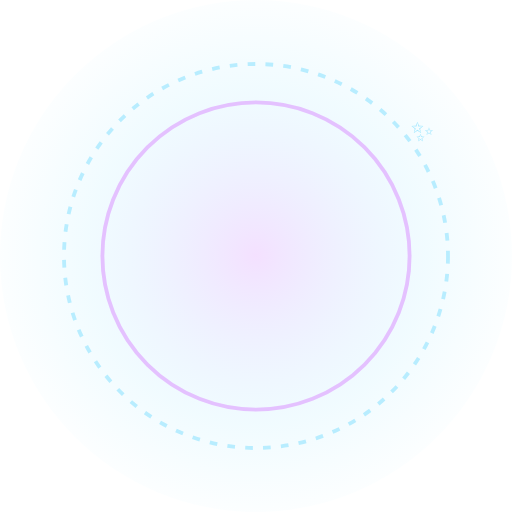
t = 0.00 s
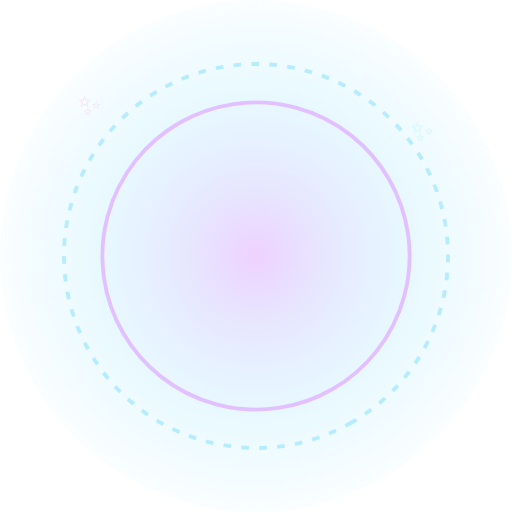
t = 1.00 s
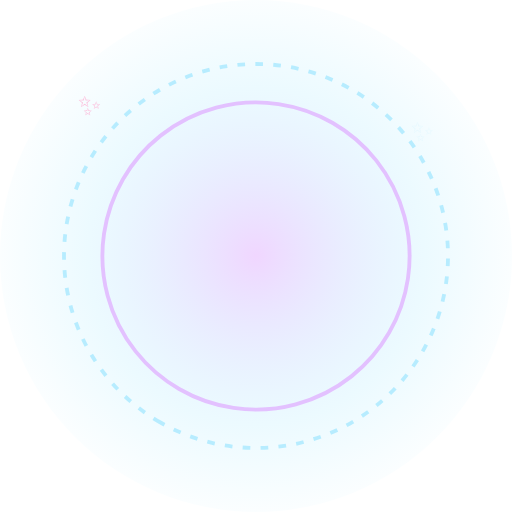
t = 2.00 s
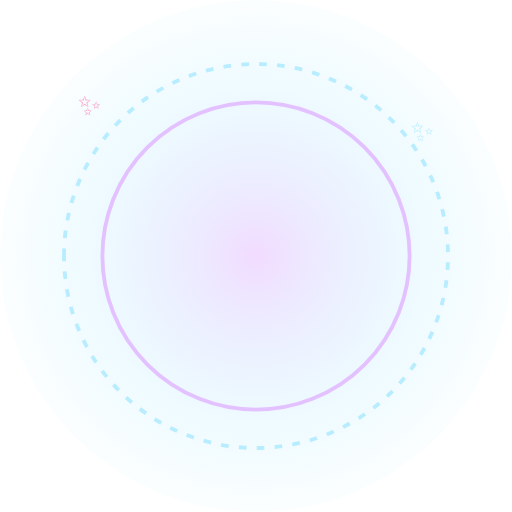
t = 3.00 s
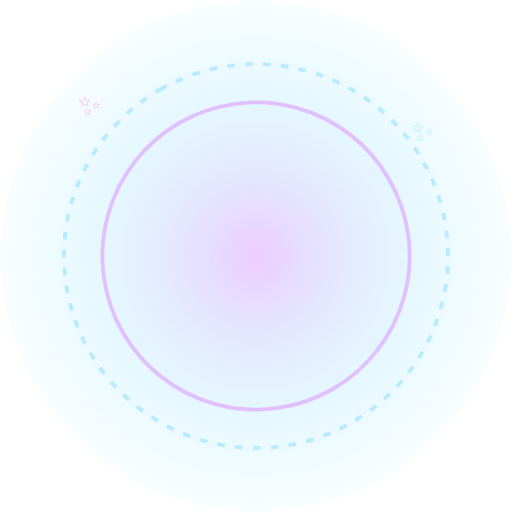
t = 4.00 s
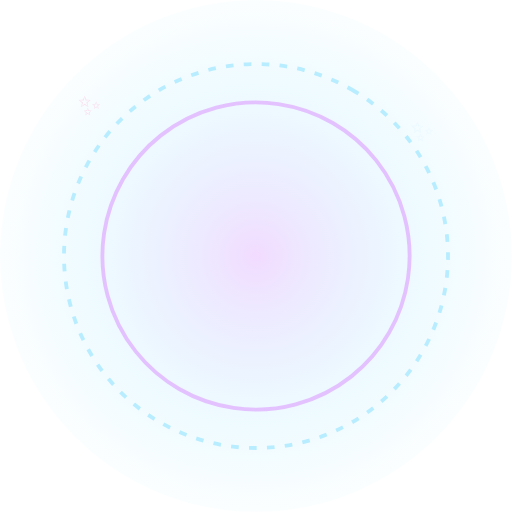
t = 5.00 s

The animated SVG that drew these frames (rendered in a browser with its animation timeline set to each time). Animation: 8 SMIL elements (animate=6,animateTransform=2); one cycle of 6.00 s, repeats indefinitely.

<svg xmlns="http://www.w3.org/2000/svg" viewBox="0 0 400 400" width="400" height="400">
  <defs>
    <radialGradient id="um-bg" cx="50%" cy="50%" r="55%">
      <stop offset="0%" stop-color="#e0aaff" stop-opacity="0.6"/>
      <stop offset="60%" stop-color="#a0e7ff" stop-opacity="0.25"/>
      <stop offset="100%" stop-color="#a0e7ff" stop-opacity="0"/>
    </radialGradient>
  </defs>
  <circle cx="200" cy="200" r="200" fill="url(#um-bg)">
    <animate attributeName="opacity" values="0.6;1;0.6" dur="1.6s" repeatCount="indefinite"/>
  </circle>
  <g transform="translate(200 200)">
    <g><animateTransform attributeName="transform" type="rotate" from="0" to="360" dur="6s" repeatCount="indefinite"/>
      <g stroke="#e0aaff" stroke-width="3" fill="none" opacity="0.7">
        <circle r="120"/>
        <circle r="150" stroke="#a0e7ff" stroke-dasharray="6 8"/>
      </g>
    </g>
    <text x="0" y="30" font-size="150" text-anchor="middle">🦄
      <animateTransform attributeName="transform" type="translate" values="0 0;0 -12;0 0" dur="1.4s" repeatCount="indefinite"/>
    </text>
  </g>
  <g font-size="22" text-anchor="middle">
    <text x="70"  y="90" fill="#ff9ac7">✨<animate attributeName="opacity" values="0;1;0" dur="1.2s" repeatCount="indefinite"/></text>
    <text x="330" y="110" fill="#a0e7ff">✨<animate attributeName="opacity" values="1;0;1" dur="1.4s" repeatCount="indefinite"/></text>
    <text x="90"  y="320" fill="#e0aaff">✨<animate attributeName="opacity" values="0;1;0" dur="1s" repeatCount="indefinite"/></text>
    <text x="310" y="310" fill="#ffd166">🌟<animate attributeName="opacity" values="1;0;1" dur="1.6s" repeatCount="indefinite"/></text>
    <text x="200" y="60"  fill="#ffd166">🌟<animate attributeName="opacity" values="0;1;0" dur="1.1s" repeatCount="indefinite"/></text>
  </g>
</svg>
